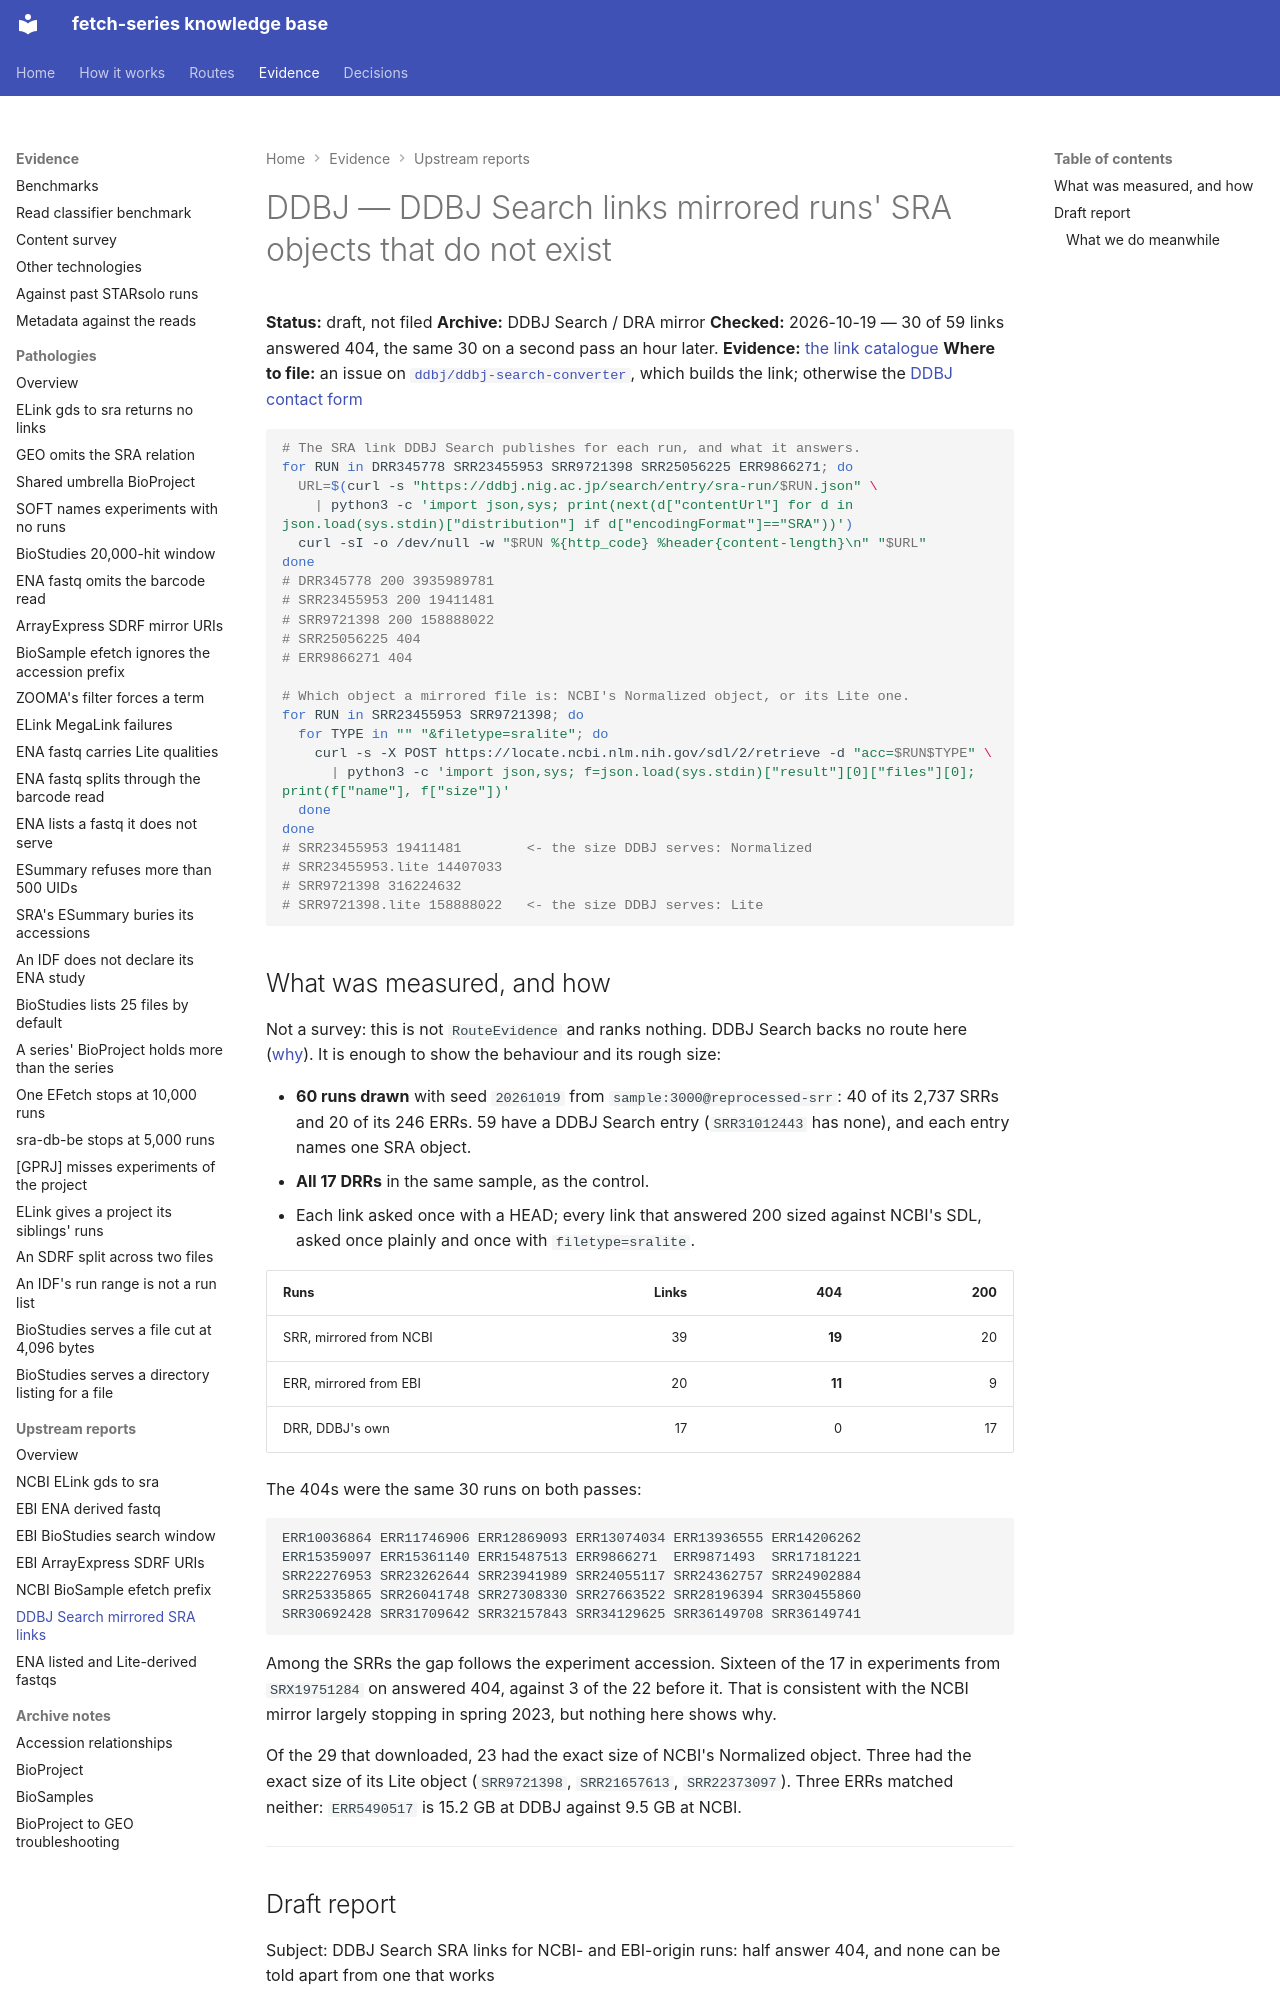

repository: cellgeni/fetch-series · page: upstream/ddbj-search-mirrored-sra-links/index.html · generator: mkdocs

---
title: DDBJ — DDBJ Search links mirrored runs' SRA objects that do not exist
---

# DDBJ — DDBJ Search links mirrored runs' SRA objects that do not exist

**Status:** draft, not filed **Archive:** DDBJ Search / DRA mirror
**Checked:** 2026-10-19 — 30 of 59 links answered 404, the same 30 on a second pass an hour later.
**Evidence:** [the link catalogue](../graph/catalogue.md#what-the-probes-found-on-the-way)
**Where to file:** an issue on [`ddbj/ddbj-search-converter`](https://github.com/ddbj/ddbj-search-converter/issues), which builds the link; otherwise the [DDBJ contact form](https://www.ddbj.nig.ac.jp/contact-e.html)

```bash
# The SRA link DDBJ Search publishes for each run, and what it answers.
for RUN in DRR345778 SRR23455953 SRR9721398 SRR25056225 ERR9866271; do
  URL=$(curl -s "https://ddbj.nig.ac.jp/search/entry/sra-run/$RUN.json" \
    | python3 -c 'import json,sys; print(next(d["contentUrl"] for d in json.load(sys.stdin)["distribution"] if d["encodingFormat"]=="SRA"))')
  curl -sI -o /dev/null -w "$RUN %{http_code} %header{content-length}\n" "$URL"
done
# DRR345778 200 3935989781
# SRR23455953 200 19411481
# SRR9721398 200 158888022
# SRR25056225 404
# ERR9866271 404

# Which object a mirrored file is: NCBI's Normalized object, or its Lite one.
for RUN in SRR23455953 SRR9721398; do
  for TYPE in "" "&filetype=sralite"; do
    curl -s -X POST https://locate.ncbi.nlm.nih.gov/sdl/2/retrieve -d "acc=$RUN$TYPE" \
      | python3 -c 'import json,sys; f=json.load(sys.stdin)["result"][0]["files"][0]; print(f["name"], f["size"])'
  done
done
# SRR23455953 19411481        <- the size DDBJ serves: Normalized
# SRR23455953.lite 14407033
# SRR9721398 316224632
# SRR9721398.lite 158888022   <- the size DDBJ serves: Lite
```

## What was measured, and how

Not a survey: this is not `RouteEvidence` and ranks nothing. DDBJ Search backs
no route here ([why](../decisions/no-ddbj-provider.md)). It is enough to
show the behaviour and its rough size:

- **60 runs drawn** with seed `20261019` from `sample:3000@reprocessed-srr`:
  40 of its 2,737 SRRs and 20 of its 246 ERRs. 59 have a DDBJ Search entry
  (`SRR31012443` has none), and each entry names one SRA object.
- **All 17 DRRs** in the same sample, as the control.
- Each link asked once with a HEAD; every link that answered 200 sized against
  NCBI's SDL, asked once plainly and once with `filetype=sralite`.

| Runs | Links | 404 | 200 |
|---|---:|---:|---:|
| SRR, mirrored from NCBI | 39 | **19** | 20 |
| ERR, mirrored from EBI | 20 | **11** | 9 |
| DRR, DDBJ's own | 17 | 0 | 17 |

The 404s were the same 30 runs on both passes:

```
ERR10036864 ERR11746906 ERR12869093 ERR13074034 ERR13936555 ERR14206262
ERR15359097 ERR15361140 ERR15487513 ERR9866271  ERR9871493  SRR17181221
SRR22276953 SRR23262644 SRR23941989 SRR24055117 SRR24362757 SRR24902884
SRR25335865 SRR26041748 SRR27308330 SRR27663522 SRR28196394 SRR30455860
SRR30692428 SRR31709642 SRR32157843 SRR34129625 SRR36149708 SRR36149741
```

Among the SRRs the gap follows the experiment accession. Sixteen of the 17 in
experiments from `SRX19751284` on answered 404, against 3 of the 22 before it.
That is consistent with the NCBI mirror largely stopping in spring 2023, but
nothing here shows why.

Of the 29 that downloaded, 23 had the exact size of NCBI's Normalized object.
Three had the exact size of its Lite object (`SRR9721398`, `SRR21657613`,
`SRR22373097`). Three ERRs matched neither: `ERR5490517` is 15.2 GB at DDBJ
against 9.5 GB at NCBI.

---
